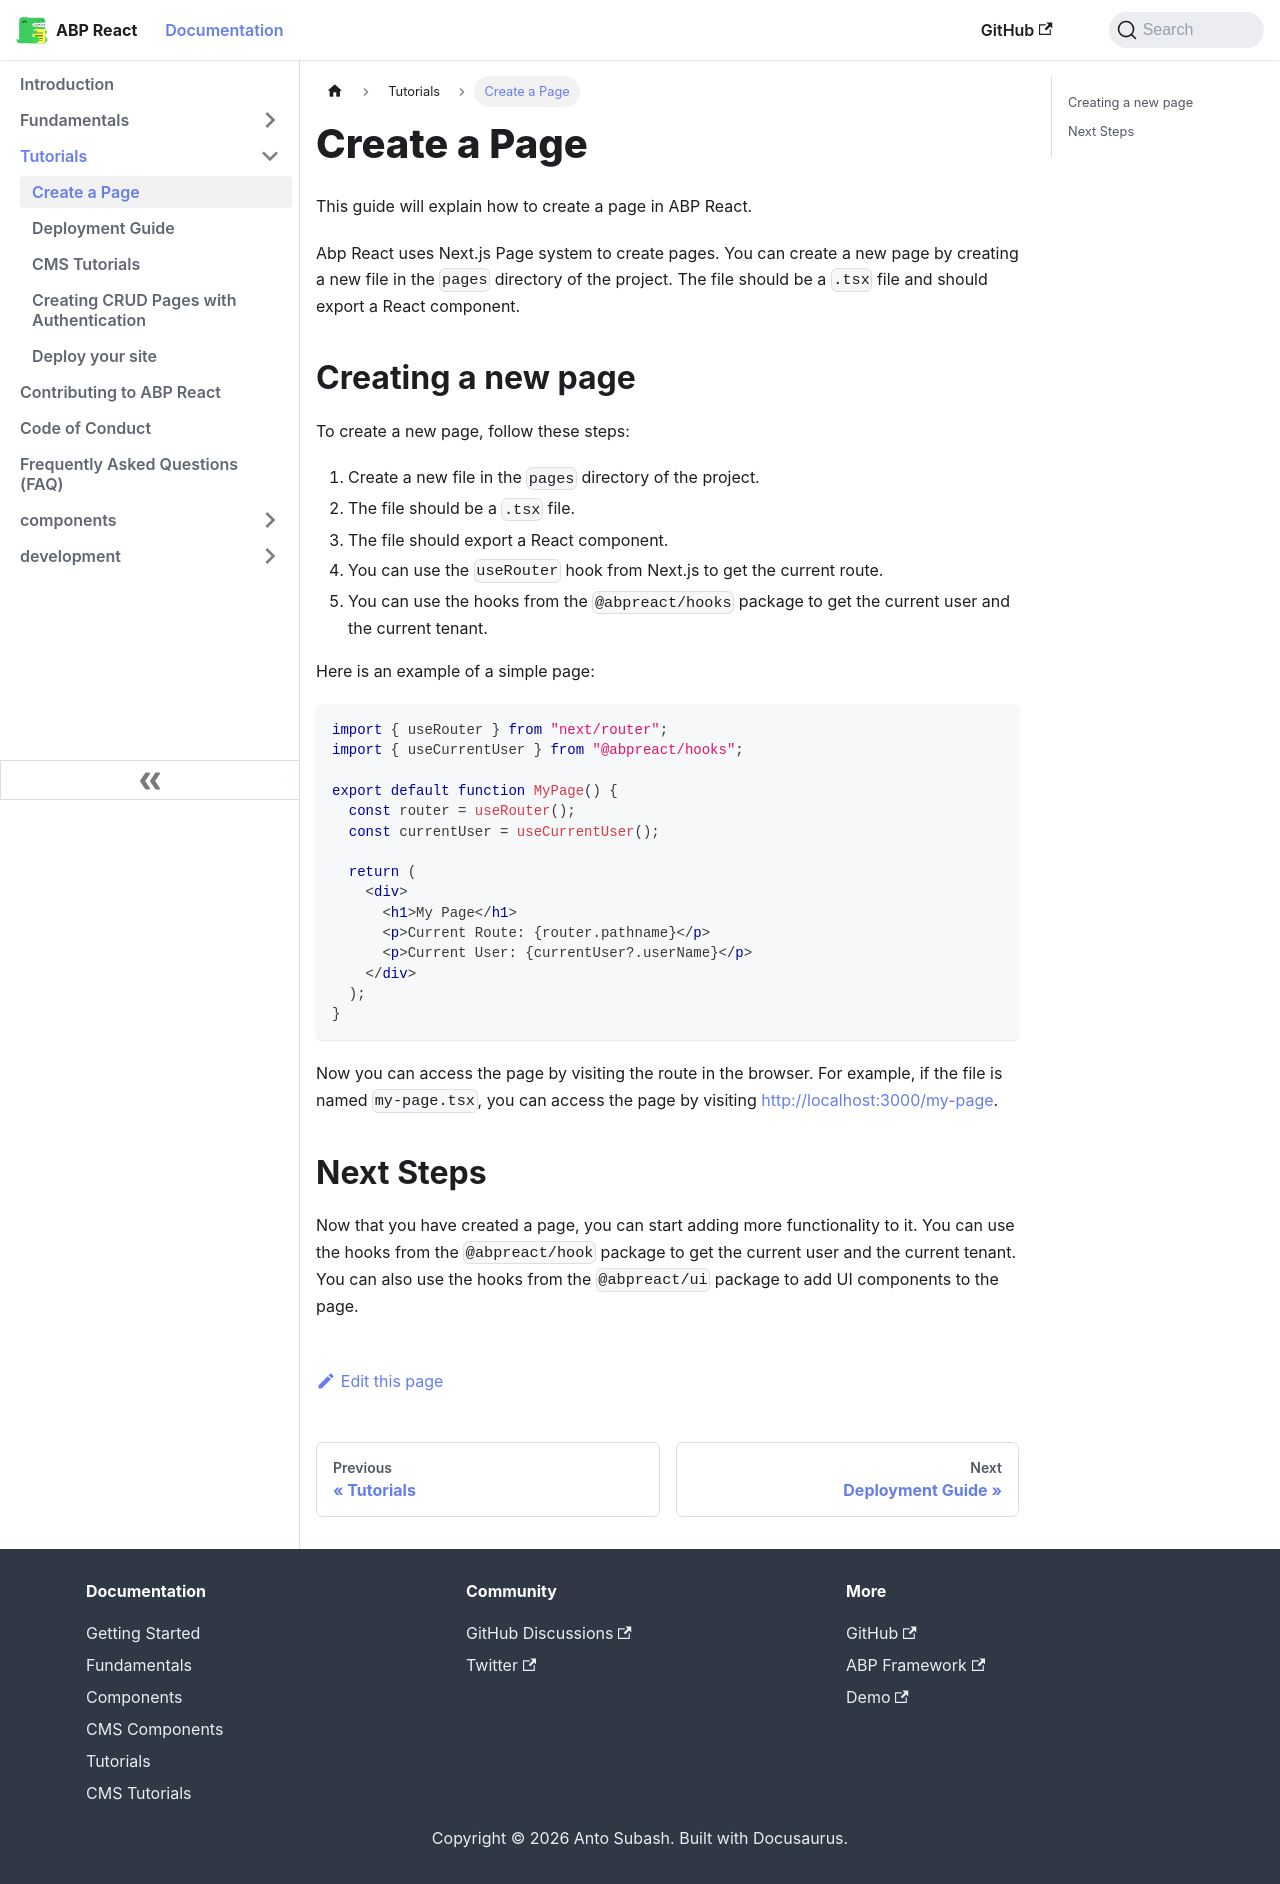

repository: antosubash/abp-react · page: docs/tutorials/create-a-page/index.html · generator: docusaurus

---
sidebar_position: 1
---

# Create a Page

This guide will explain how to create a page in ABP React.

Abp React uses Next.js Page system to create pages. You can create a new page by creating a new file in the `pages` directory of the project. The file should be a `.tsx` file and should export a React component.

## Creating a new page

To create a new page, follow these steps:

1. Create a new file in the `pages` directory of the project.
2. The file should be a `.tsx` file.
3. The file should export a React component.
4. You can use the `useRouter` hook from Next.js to get the current route.
5. You can use the hooks from the `@abpreact/hooks` package to get the current user and the current tenant.

Here is an example of a simple page:

```tsx
import { useRouter } from "next/router";
import { useCurrentUser } from "@abpreact/hooks";

export default function MyPage() {
  const router = useRouter();
  const currentUser = useCurrentUser();

  return (
    <div>
      <h1>My Page</h1>
      <p>Current Route: {router.pathname}</p>
      <p>Current User: {currentUser?.userName}</p>
    </div>
  );
}
```

Now you can access the page by visiting the route in the browser. For example, if the file is named `my-page.tsx`, you can access the page by visiting [http://localhost:3000/my-page](http://localhost:3000/my-page).

## Next Steps

Now that you have created a page, you can start adding more functionality to it. You can use the hooks from the `@abpreact/hook` package to get the current user and the current tenant. You can also use the hooks from the `@abpreact/ui` package to add UI components to the page.
